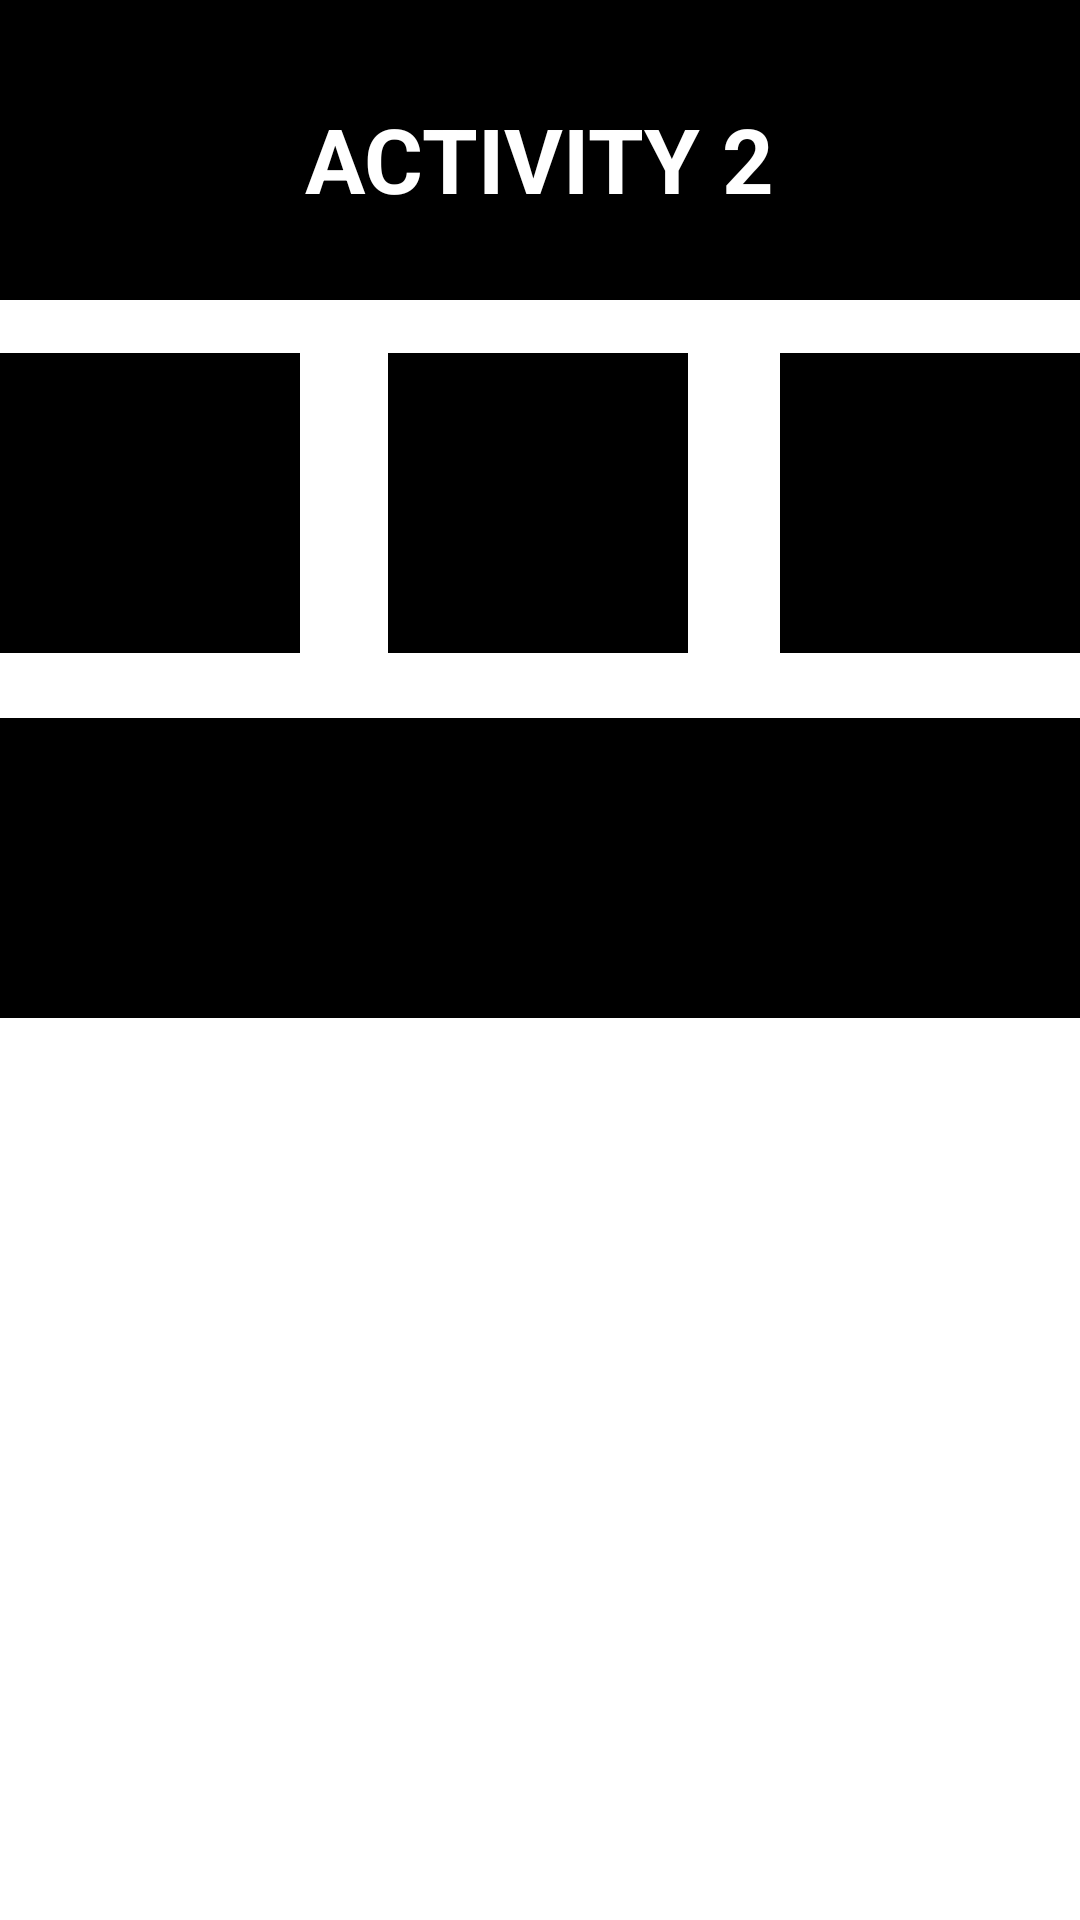

Reconstruct the res/layout file that produces this screen, plus the resources it refers to.
<!-- AndroidManifest.xml: application theme Theme.MultiActivity_saeful -->
<!-- res/layout/activity_2.xml -->
<?xml version="1.0" encoding="utf-8"?>
<androidx.constraintlayout.widget.ConstraintLayout xmlns:android="http://schemas.android.com/apk/res/android"
    xmlns:app="http://schemas.android.com/apk/res-auto"
    xmlns:tools="http://schemas.android.com/tools"
    android:layout_width="match_parent"
    android:layout_height="match_parent"
    android:background="@color/white"
    tools:context=".Activity2">

    <ImageView
        android:id="@+id/imageView2"
        android:layout_width="match_parent"
        android:layout_height="100dp"
        android:background="@color/black"
        app:layout_constraintBottom_toBottomOf="parent"
        app:layout_constraintEnd_toEndOf="parent"
        app:layout_constraintHorizontal_bias="0.0"
        app:layout_constraintStart_toStartOf="parent"
        app:layout_constraintTop_toTopOf="parent"
        app:layout_constraintVertical_bias="0.0" />

    <ImageView
        android:id="@+id/imageView7"
        android:layout_width="match_parent"
        android:layout_height="100dp"
        android:background="@color/black"
        app:layout_constraintBottom_toBottomOf="parent"
        app:layout_constraintEnd_toEndOf="parent"
        app:layout_constraintHorizontal_bias="1.0"
        app:layout_constraintStart_toStartOf="parent"
        app:layout_constraintTop_toTopOf="parent"
        app:layout_constraintVertical_bias="0.443" />

    <ImageView
        android:id="@+id/imageView"
        android:layout_width="100dp"
        android:layout_height="100dp"
        android:background="@color/black"
        app:layout_constraintBottom_toBottomOf="parent"
        app:layout_constraintEnd_toEndOf="parent"
        app:layout_constraintHorizontal_bias="0.0"
        app:layout_constraintStart_toStartOf="parent"
        app:layout_constraintTop_toTopOf="parent"
        app:layout_constraintVertical_bias="0.218" />

    <ImageView
        android:id="@+id/imageView5"
        android:layout_width="100dp"
        android:layout_height="100dp"
        android:background="@color/black"
        app:layout_constraintBottom_toBottomOf="parent"
        app:layout_constraintEnd_toEndOf="parent"
        app:layout_constraintHorizontal_bias="0.498"
        app:layout_constraintStart_toStartOf="parent"
        app:layout_constraintTop_toTopOf="parent"
        app:layout_constraintVertical_bias="0.218" />

    <ImageView
        android:id="@+id/imageView6"
        android:layout_width="100dp"
        android:layout_height="100dp"
        android:background="@color/black"
        app:layout_constraintBottom_toBottomOf="parent"
        app:layout_constraintEnd_toEndOf="parent"
        app:layout_constraintHorizontal_bias="1.0"
        app:layout_constraintStart_toStartOf="parent"
        app:layout_constraintTop_toTopOf="parent"
        app:layout_constraintVertical_bias="0.218" />

    <TextView
        android:id="@+id/textView4"
        android:layout_width="wrap_content"
        android:layout_height="wrap_content"
        android:layout_marginTop="32dp"
        android:layout_marginBottom="210dp"
        android:text="ACTIVITY 2"
        android:textColor="@color/white"
        android:textSize="30sp"
        android:textStyle="bold"
        app:layout_constraintBottom_toBottomOf="parent"
        app:layout_constraintLeft_toLeftOf="parent"
        app:layout_constraintRight_toRightOf="parent"
        app:layout_constraintTop_toTopOf="parent"
        app:layout_constraintVertical_bias="0.002" />

</androidx.constraintlayout.widget.ConstraintLayout>
<!-- resources referenced by this layout -->
<resources>
  <style name="Theme.MultiActivity_saeful" parent="Theme.MaterialComponents.DayNight.DarkActionBar">
          
          <item name="colorPrimary">@color/purple_500</item>
          <item name="colorPrimaryVariant">@color/purple_700</item>
          <item name="colorOnPrimary">@color/white</item>
          
          <item name="colorSecondary">@color/teal_200</item>
          <item name="colorSecondaryVariant">@color/teal_700</item>
          <item name="colorOnSecondary">@color/black</item>
          
          <item name="android:statusBarColor">?attr/colorPrimaryVariant</item>
          
      </style>
  <!-- not gathered from this repository: default colours our renderer supplied (Android Studio template values) -->
  <color name="purple_500">#FF6200EE</color>
  <color name="purple_700">#FF3700B3</color>
  <color name="teal_200">#FF03DAC5</color>
  <color name="teal_700">#FF018786</color>
  <color name="black">#FF000000</color>
  <color name="white">#FFFFFFFF</color>
</resources>
